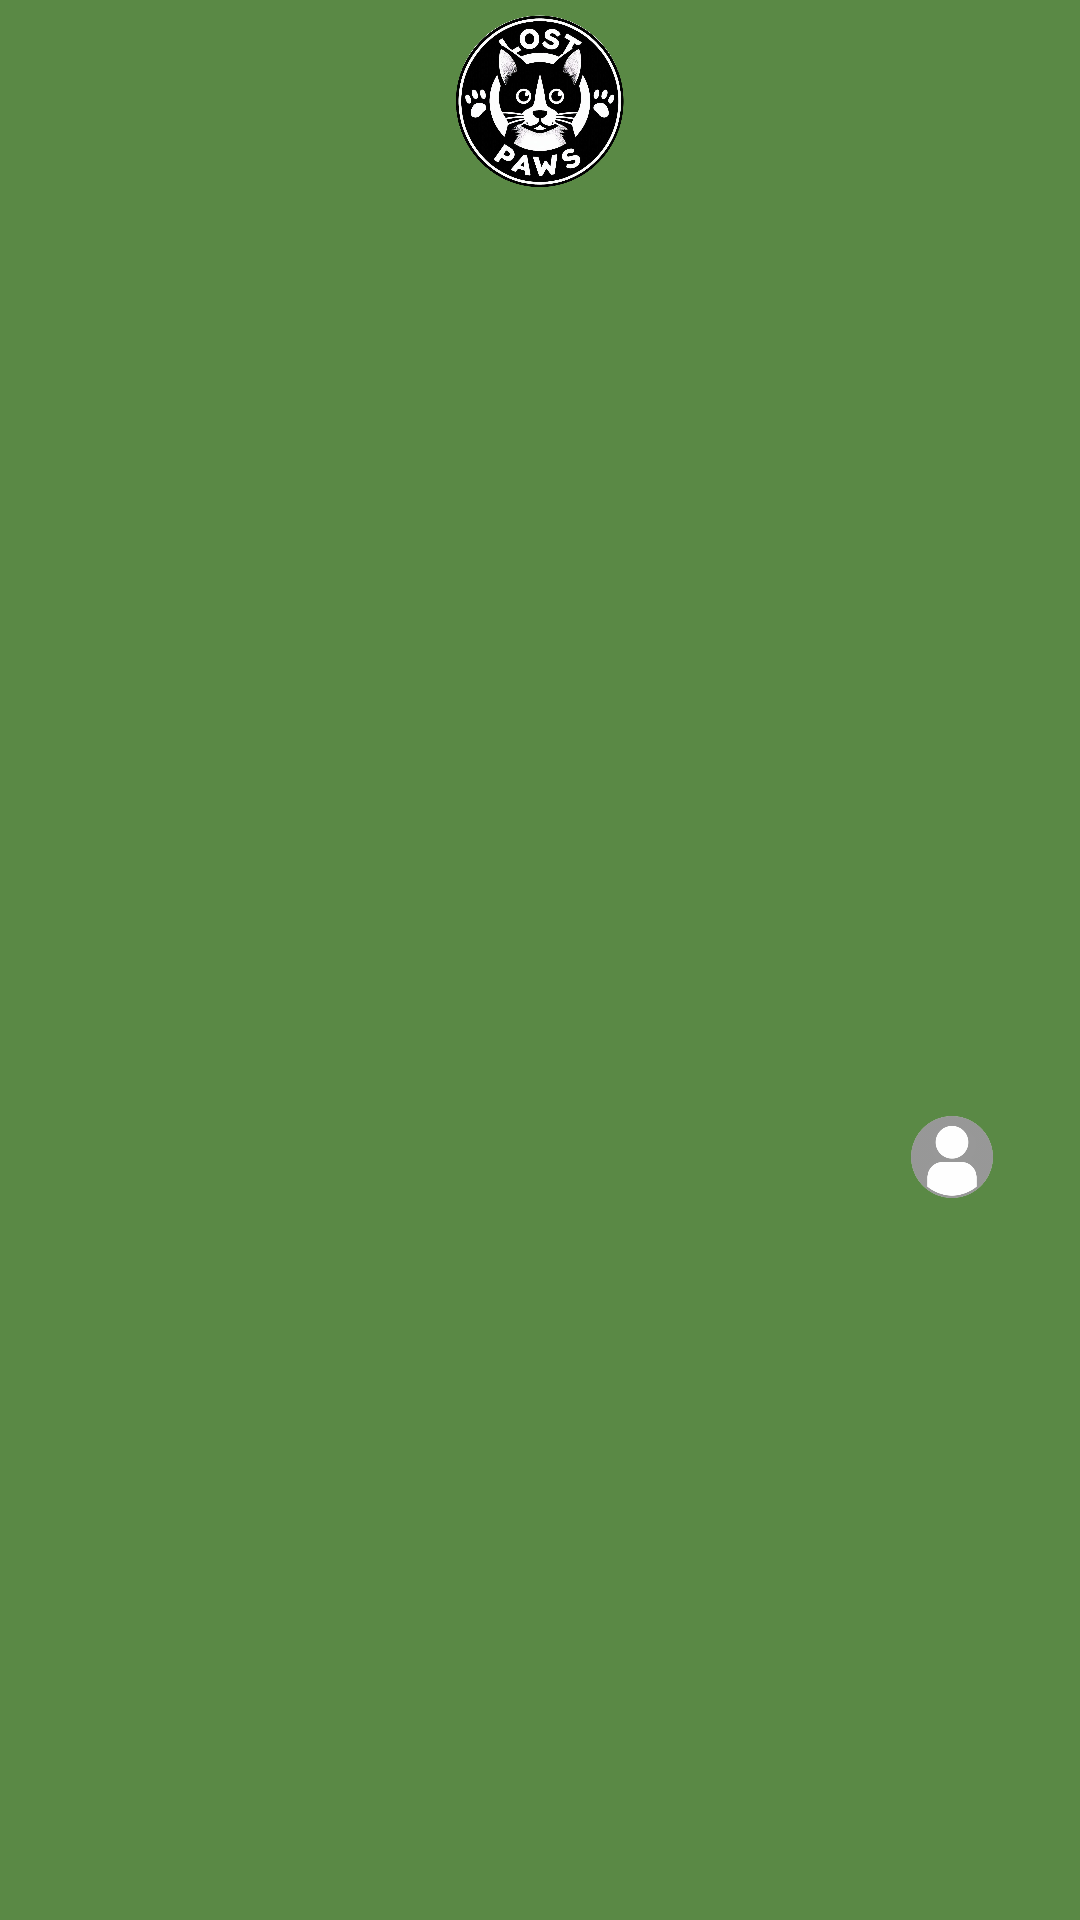

Produce the Android XML layout that renders to this screen, including the resource entries it uses.
<!-- AndroidManifest.xml: application theme Theme.LostPaws -->
<!-- res/layout/fragment_superior.xml -->
<?xml version="1.0" encoding="utf-8"?>
<androidx.constraintlayout.widget.ConstraintLayout xmlns:android="http://schemas.android.com/apk/res/android"
    xmlns:tools="http://schemas.android.com/tools"
    android:layout_width="match_parent"
    android:layout_height="75dp"
    xmlns:app="http://schemas.android.com/apk/res-auto"
    android:background="@color/verde_boton"
    android:orientation="horizontal"
    android:paddingBottom="10dp"
    app:layout_constraintBottom_toBottomOf="parent"
    app:layout_constraintHeight_default="wrap"
    android:layout_gravity="top"
    tools:context=".FragmentSuperior">


    <ImageView
        android:id="@+id/imageView3"
        android:layout_width="181dp"
        android:layout_height="67dp"
        android:src="@drawable/logosinfondo"
        android:contentDescription="logoLostpaws"
        app:layout_constraintBottom_toBottomOf="parent"
        app:layout_constraintEnd_toEndOf="parent"
        app:layout_constraintStart_toStartOf="parent"
        app:layout_constraintTop_toTopOf="parent"
        app:layout_constraintVertical_bias="0.0"
        tools:ignore="HardcodedText"/>

    <ImageButton
        android:id="@+id/btnUsuario"
        android:layout_width="80dp"
        android:layout_height="66dp"
        android:backgroundTint="@android:color/transparent"
        android:scaleType="fitCenter"
        android:src="@drawable/usuario"
        android:contentDescription="Usuario"
        app:layout_constraintBottom_toBottomOf="parent"
        app:layout_constraintEnd_toEndOf="parent"
        app:layout_constraintHorizontal_bias="0.714"
        app:layout_constraintStart_toEndOf="@+id/imageView3"
        app:layout_constraintTop_toTopOf="parent"
        app:layout_constraintVertical_bias="0.625"
        tools:ignore="HardcodedText" />


</androidx.constraintlayout.widget.ConstraintLayout>
<!-- resources referenced by this layout -->
<resources>
  <color name="verde_boton">#5a8945</color>
  <!-- drawable logosinfondo: png bitmap (drawable, 407287 bytes) -->
  <!-- drawable usuario: png bitmap (drawable, 28620 bytes) -->
  <style name="Theme.LostPaws" parent="Base.Theme.LostPaws" />
  <style name="Base.Theme.LostPaws" parent="Theme.Material3.DayNight.NoActionBar">
          
          
      </style>
</resources>
